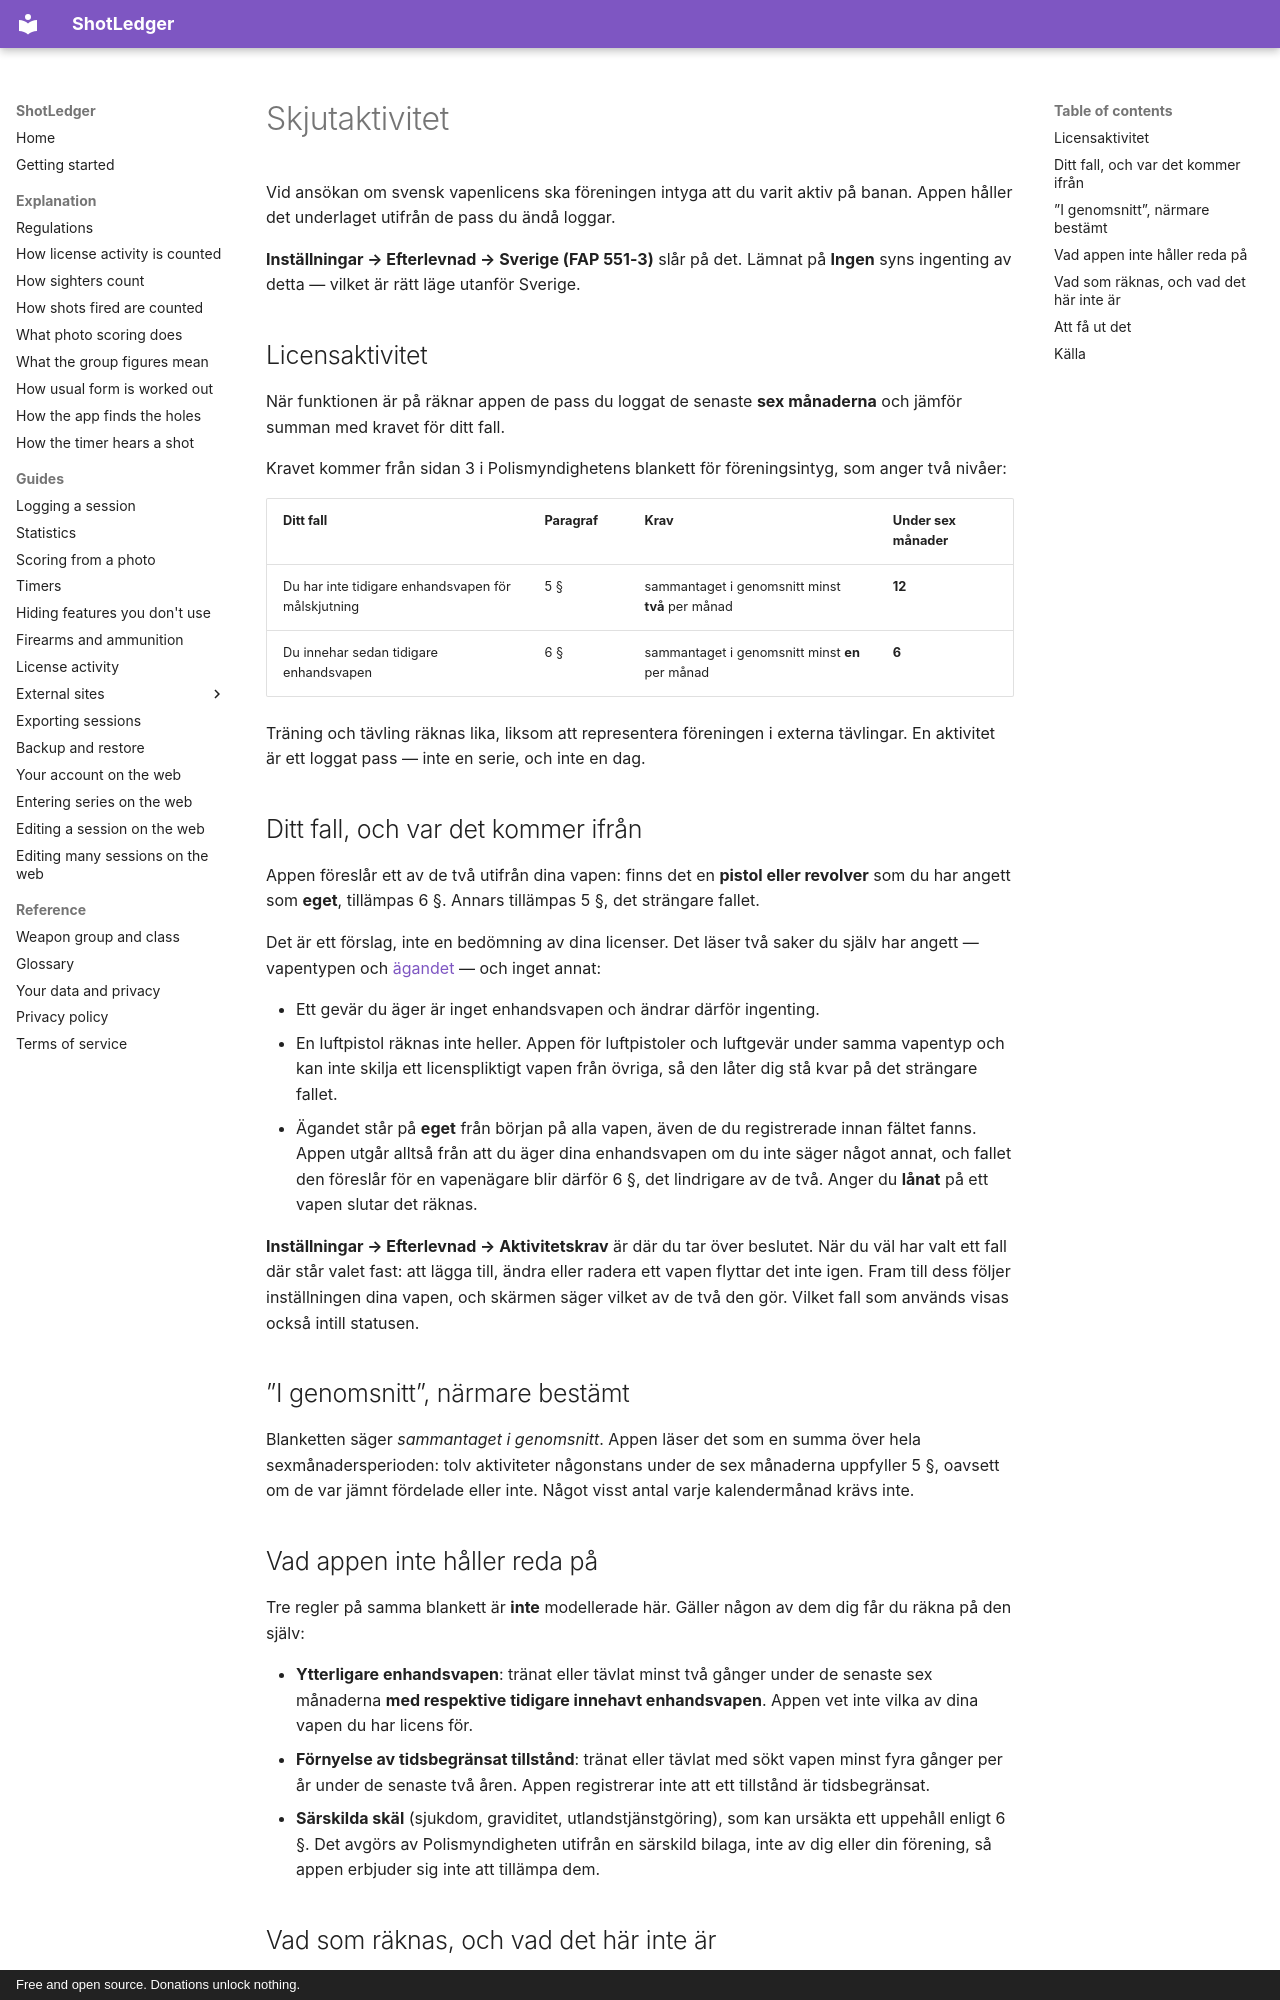

repository: shotledger/shotledger · page: guides/licence-activity.sv/index.html · generator: mkdocs · copyright: Free and open source. Donations unlock nothing.

# Skjutaktivitet

Vid ansökan om svensk vapenlicens ska föreningen intyga att du varit aktiv på
banan. Appen håller det underlaget utifrån de pass du ändå loggar.

**Inställningar → Efterlevnad → Sverige (FAP 551-3)** slår på det. Lämnat på
**Ingen** syns ingenting av detta — vilket är rätt läge utanför Sverige.

## Licensaktivitet

När funktionen är på räknar appen de pass du loggat de senaste **sex
månaderna** och jämför summan med kravet för ditt fall.

Kravet kommer från sidan 3 i Polismyndighetens blankett för föreningsintyg, som
anger två nivåer:

| Ditt fall                                          | Paragraf | Krav                                             | Under sex månader |
| -------------------------------------------------- | -------- | ------------------------------------------------ | ----------------- |
| Du har inte tidigare enhandsvapen för målskjutning | 5 §      | sammantaget i genomsnitt minst **två** per månad | **12**            |
| Du innehar sedan tidigare enhandsvapen             | 6 §      | sammantaget i genomsnitt minst **en** per månad  | **6**             |

Träning och tävling räknas lika, liksom att representera föreningen i externa
tävlingar. En aktivitet är ett loggat pass — inte en serie, och inte en dag.

## Ditt fall, och var det kommer ifrån

Appen föreslår ett av de två utifrån dina vapen: finns det en **pistol eller
revolver** som du har angett som **eget**, tillämpas 6 §. Annars tillämpas
5 §, det strängare fallet.

Det är ett förslag, inte en bedömning av dina licenser. Det läser två saker du
själv har angett — vapentypen och
[ägandet](firearms-and-ammunition.sv.md) — och inget annat:

- Ett gevär du äger är inget enhandsvapen och ändrar därför ingenting.
- En luftpistol räknas inte heller. Appen för luftpistoler och luftgevär under
  samma vapentyp och kan inte skilja ett licenspliktigt vapen från övriga, så
  den låter dig stå kvar på det strängare fallet.
- Ägandet står på **eget** från början på alla vapen, även de du registrerade
  innan fältet fanns. Appen utgår alltså från att du äger dina enhandsvapen om
  du inte säger något annat, och fallet den föreslår för en vapenägare blir
  därför 6 §, det lindrigare av de två. Anger du **lånat** på ett vapen slutar
  det räknas.

**Inställningar → Efterlevnad → Aktivitetskrav** är där du tar över beslutet.
När du väl har valt ett fall där står valet fast: att lägga till, ändra eller
radera ett vapen flyttar det inte igen. Fram till dess följer inställningen
dina vapen, och skärmen säger vilket av de två den gör. Vilket fall som
används visas också intill statusen.

## ”I genomsnitt”, närmare bestämt

Blanketten säger _sammantaget i genomsnitt_. Appen läser det som en summa över
hela sexmånadersperioden: tolv aktiviteter någonstans under de sex månaderna
uppfyller 5 §, oavsett om de var jämnt fördelade eller inte. Något visst antal
varje kalendermånad krävs inte.

## Vad appen inte håller reda på

Tre regler på samma blankett är **inte** modellerade här. Gäller någon av dem
dig får du räkna på den själv:

- **Ytterligare enhandsvapen**: tränat eller tävlat minst två gånger under de
  senaste sex månaderna **med respektive tidigare innehavt enhandsvapen**.
  Appen vet inte vilka av dina vapen du har licens för.
- **Förnyelse av tidsbegränsat tillstånd**: tränat eller tävlat med sökt vapen
  minst fyra gånger per år under de senaste två åren. Appen registrerar inte
  att ett tillstånd är tidsbegränsat.
- **Särskilda skäl** (sjukdom, graviditet, utlandstjänstgöring), som kan ursäkta
  ett uppehåll enligt 6 §. Det avgörs av Polismyndigheten utifrån en särskild
  bilaga, inte av dig eller din förening, så appen erbjuder sig inte att
  tillämpa dem.
